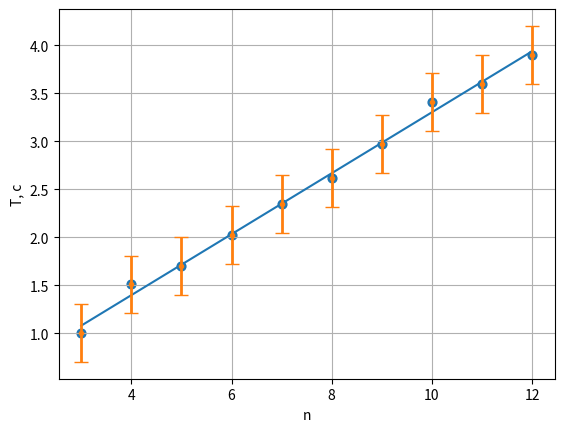
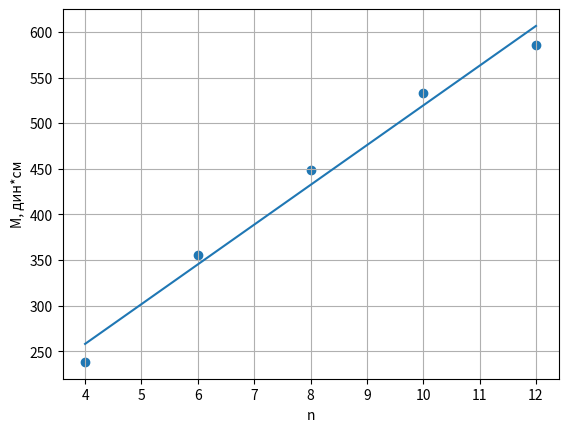
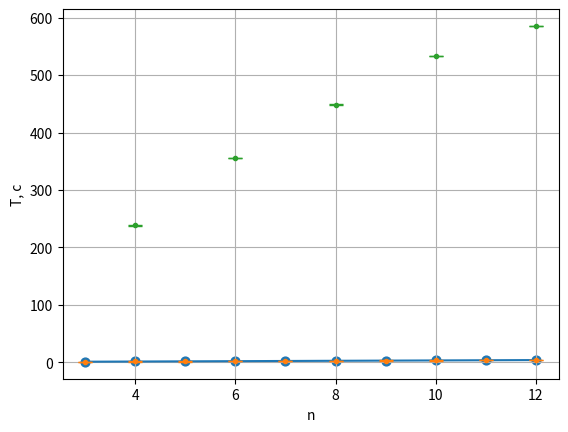

Write the Python code that produced these figures, in order.
import matplotlib.pyplot as plt
import numpy as np

# все в СГС
r_max = 2.2
g = 980.66
m = 0.845

Pm = (m * g * r_max ** 4 / 6) ** 0.5
sig_Pm = (0.001 ** 2 / 0.845 ** 2 + 0.25 * 0.1 ** 2 / 2.2 ** 2) ** 0.5
print('Pm =', round(Pm, 2), '+-', round(sig_Pm, 2), 'эрг/Гс')

d = .69
V = 4 / 3 * 3.1415 * d ** 3 / 8
pm = Pm / V
sig_pm = (sig_Pm ** 2 / Pm ** 2 + 3 * .01 ** 2 / d ** 2) ** 0.5
print('pm=', round(pm, 2), '+-', round(sig_pm, 2), 'Гс')

Bp = 2 * Pm / (d / 2) ** 3
sig_Bp = (sig_Pm ** 2 / Pm + 3 * .01 ** 2 / d ** 2) ** 0.5
print('Bp=', round(Bp, 2), '+-', round(sig_Bp, 2), 'Гс')

Br = 4 * 3.1415 * pm
print('Br=', round(Br, 2), '+-', round(sig_pm, 2), 'Гс')

M = 268.188
F = M * g
sig_F = (0.001 ** 2 / M ** 2 + 0.01 ** 2 / g ** 2) ** 0.5
print('F=', round(F, 2), 'дин')

F0 = F / 1.08
print('F0=', round(F0, 2), 'дин')

Pm_2 = (F0 * d ** 4 / 6) ** 0.5
sig_Pm_2 = (0.5 * 0.01 ** 2 / F0 ** 2 + 2 * 0.01 ** 2 / d ** 2) ** 0.5
print('Pm=', round(Pm_2, 2), '+-', round(sig_Pm_2, 2), 'эрг/Гс')

Bp_2 = 2 * Pm_2 / (d / 2) ** 3
sig_Bp_2 = (sig_Pm_2 ** 2 / Pm_2 + 3 * .01 ** 2 / d ** 2) ** 0.5
print('Bp=', round(Bp_2, 2), '+-', round(sig_Bp_2, 2), 'Гс')

T0 = 127.53
print('T0=', T0, '+-', '0.15', 'c')

n_1 = [12, 11, 10, 9, 8, 7, 6, 5, 4, 3]
Tn_1 = [39.03, 36., 34.13, 29.75, 26.19, 23.5, 20.25, 17.03, 15.11, 10.04]
T_1 = [t / 10 for t in Tn_1]
print('T_1=', T_1)

yer1 = [0.3] * len(T_1)
fig, ax = plt.subplots()
plt.scatter(n_1, T_1, s=np.array([4]) * len(n_1))
plt.plot(n_1, np.polyval(np.polyfit(n_1, T_1, 1), n_1))
ax.errorbar(n_1, T_1, yerr=yer1, fmt='.', linewidth=2, capsize=5)
plt.xlabel('n')
plt.ylabel('T, c')
plt.grid()
plt.savefig('график зависимости T(n).png')
plt.show()

k = np.polyfit(n_1, T_1, 1)[0]
print('угловой коэффициент k=', k, 'c')

Bh = 3.1415 ** 2 * m * d ** 2 / 3 / k ** 2 / Pm_2
sig_Bh = (0.001 ** 2 / m ** 2 + .5 * 0.01 ** 2 / d ** 2 + 0.5 * 0.02 ** 2 / k ** 2 + sig_Pm_2 ** 2 / Pm_2 ** 2) ** 0.5
print('Bh=', round(Bh, 3), '+-', round(sig_Bh, 3), 'Гс')

n_2 = [12, 10, 8, 6, 4]
m_p = [.173, .197, .221, .263, .352]
l = [5 * d, 4 * d, 3 * d, 2 * d, d]
M = [m_p[i] * g * l[i] for i in range(len(l))]
print('M=', M, 'дин*см')

yer2 = [0.2] * len(M)
plt.scatter(n_2, M)
plt.plot(n_2, np.polyval(np.polyfit(n_2, M, 1), n_2))
ax.errorbar(n_2, M, yerr=yer2, fmt='.', linewidth=2, capsize=5)
plt.xlabel('n')
plt.ylabel('M, дин*cм')
plt.grid()
plt.savefig('график зависимости M(n).png')
plt.show()

A = np.polyfit(n_2, M, 1)[0]
print('A=', A, 'дин*см')

Bv = A / Pm_2
sig_Bh = (0.02 ** 2 / A ** 2 + sig_Pm_2 ** 2 / Pm_2 ** 2) ** 0.5
print('Bv=', round(Bv, 3), '+-', round(sig_Bh, 3), 'Гс')
